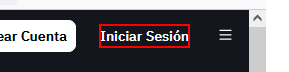
Task: Este proyecto contiene todas las clases vistas en el curso de automatizacion de procesos RPA con platzi
Workflow: AutenticarEnPlatzi

Step 1: click on the element in window 'Platzi: Plataforma de aprendizaje profesional online' (firefox.exe)

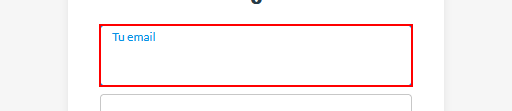
Step 2: type [in_UsuarioPlatzi] into the text box in window 'Log in | Platzi' (firefox.exe)

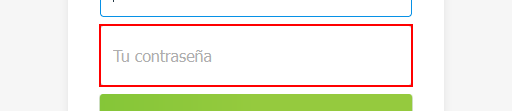
Step 3: type [in_ContrasenaPlatzi] into the text box in window 'Log in | Platzi' (firefox.exe)

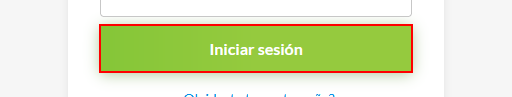
Step 4: click on the button in window 'Log in | Platzi' (firefox.exe)
